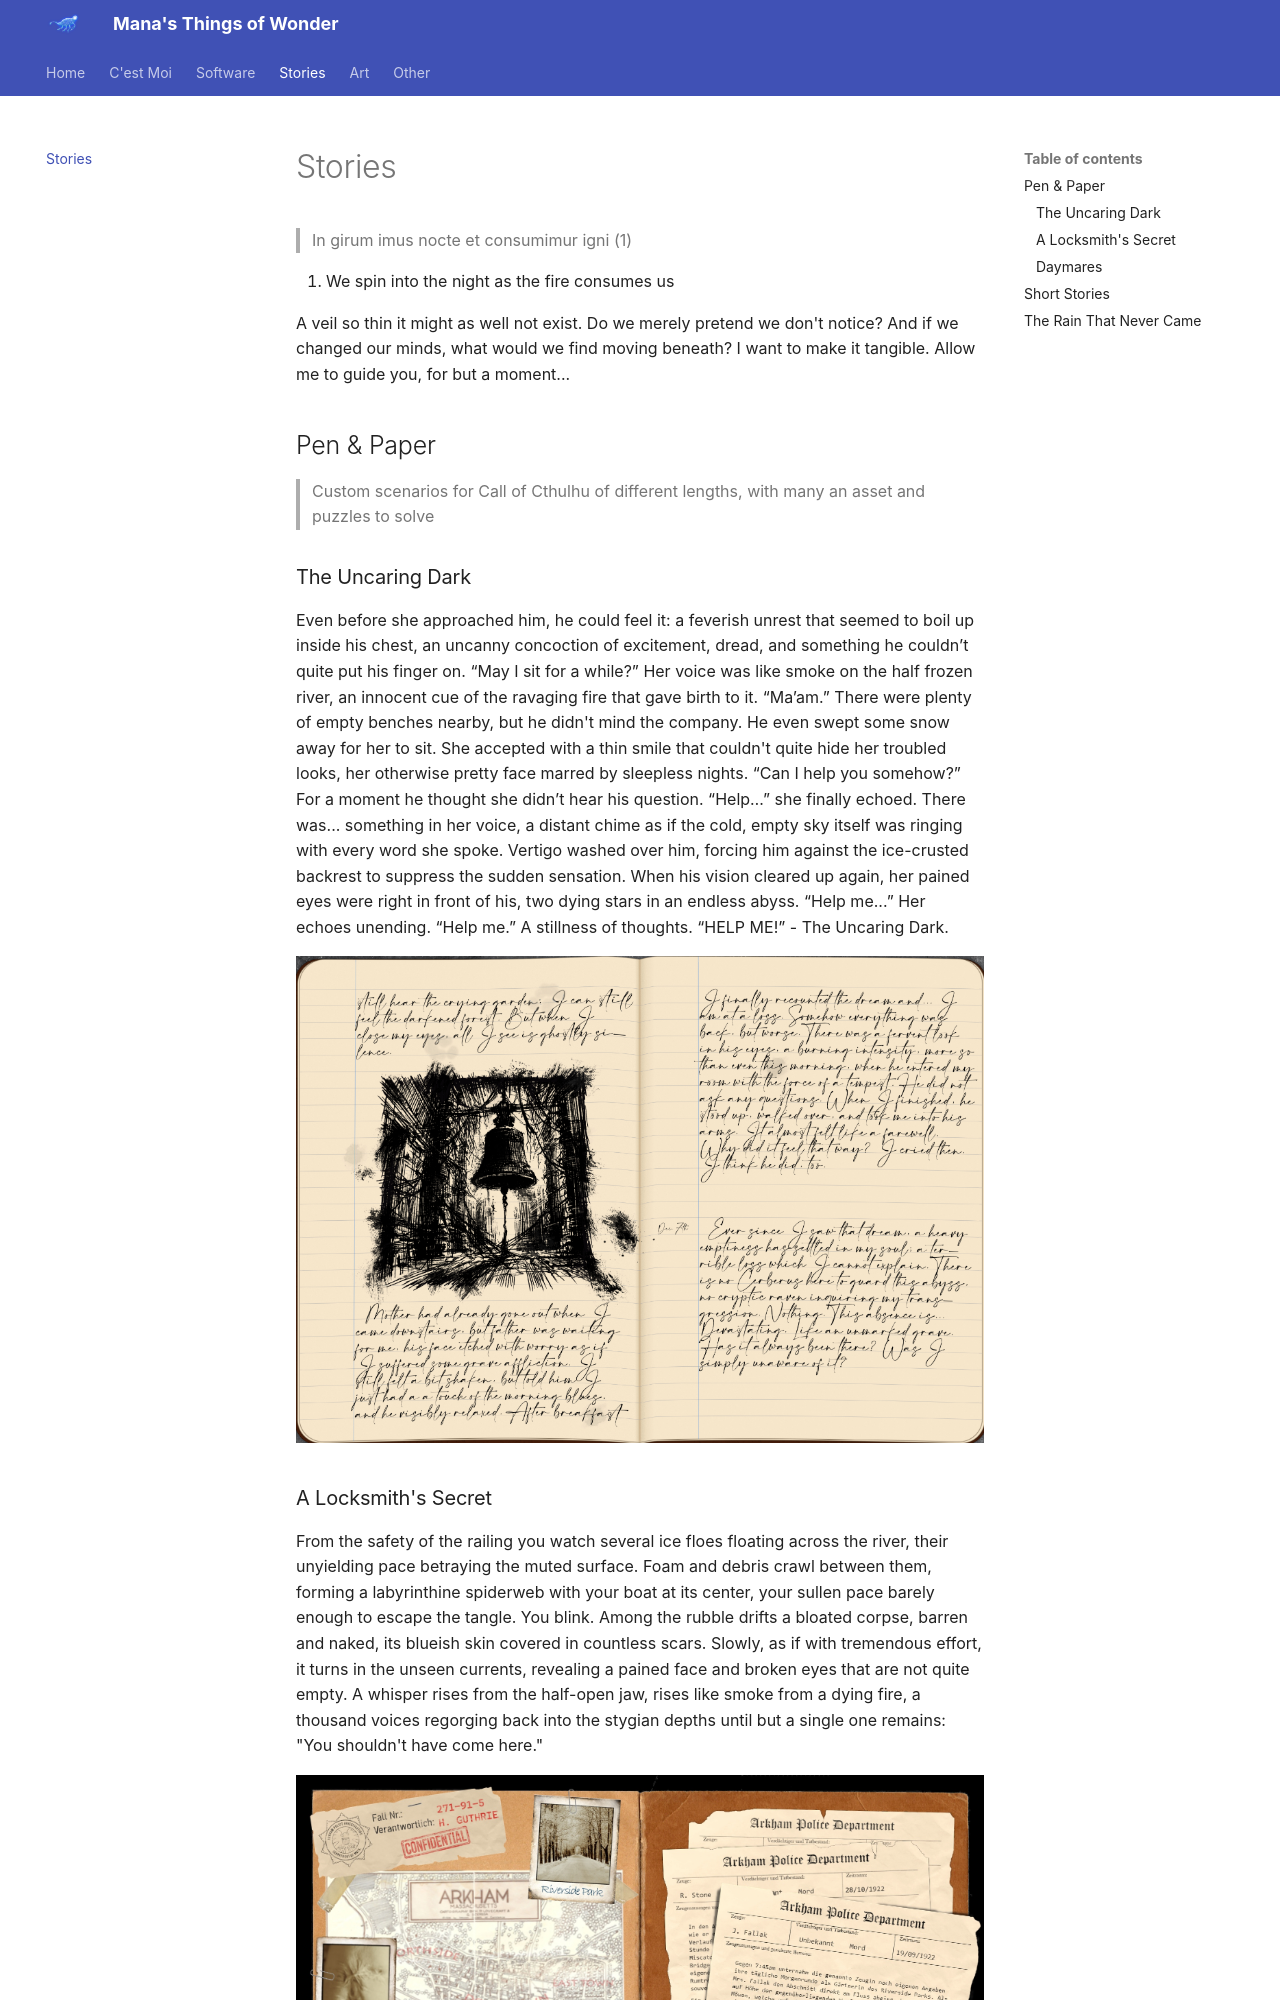

repository: ndahn/ndahn.github.io · page: stories/index.html · generator: mkdocs

# Stories

<div class="annotate" markdown>

> In girum imus nocte et consumimur igni (1)

</div>

1. We spin into the night as the fire consumes us

A veil so thin it might as well not exist. Do we merely pretend we don't notice? And if we changed our minds, what would we find moving beneath? I want to make it tangible. Allow me to guide you, for but a moment...


## Pen & Paper
> Custom scenarios for Call of Cthulhu of different lengths, with many an asset and puzzles to solve

### The Uncaring Dark
Even before she approached him, he could feel it: a feverish unrest that seemed to boil up inside his chest, an uncanny concoction of excitement, dread, and something he couldn’t quite put his finger on. “May I sit for a while?” Her voice was like smoke on the half frozen river, an innocent cue of the ravaging fire that gave birth to it. “Ma’am.” There were plenty of empty benches nearby, but he didn't mind the company. He even swept some snow away for her to sit. She accepted with a thin smile that couldn't quite hide her troubled looks, her otherwise pretty face marred by sleepless nights. “Can I help you somehow?” For a moment he thought she didn’t hear his question. “Help…” she finally echoed. There was... something in her voice, a distant chime as if the cold, empty sky itself was ringing with every word she spoke. Vertigo washed over him, forcing him against the ice-crusted backrest to suppress the sudden sensation. When his vision cleared up again, her pained eyes were right in front of his, two dying stars in an endless abyss. “Help me...” Her echoes unending. “Help me.” A stillness of thoughts. “HELP ME!”  - The Uncaring Dark.

![](assets/images/the_uncaring_dark.png)
